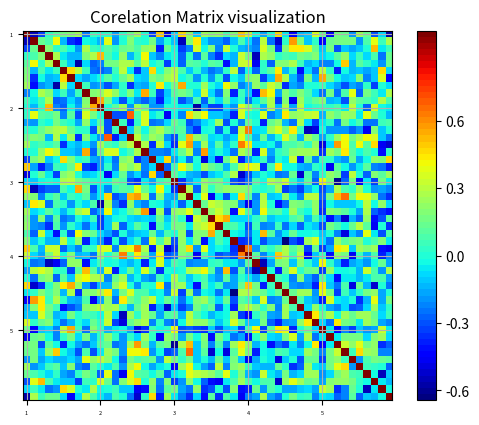

Here is the Python script that generated this plot:

from matplotlib import pyplot as plt
from matplotlib import cm as cm
import pandas as pd
import numpy as np

def correlation_matrix(df):
    fig = plt.figure()
    ax1 = fig.add_subplot(111)
    cmap = cm.get_cmap('jet', 60)
    cax = ax1.imshow(df.corr(), interpolation="nearest", cmap=cmap)
    ax1.grid(True)
    plt.title('Corelation Matrix visualization')
    labels=df.columns
    ax1.set_xticklabels(labels,fontsize=4)
    ax1.set_yticklabels(labels,fontsize=4)
    fig.colorbar(cax, ticks=[-0.6,-0.3,0,0.3,0.6])
    plt.show()


df = pd.DataFrame(data=np.random.rand(20,50))
correlation_matrix(df)
